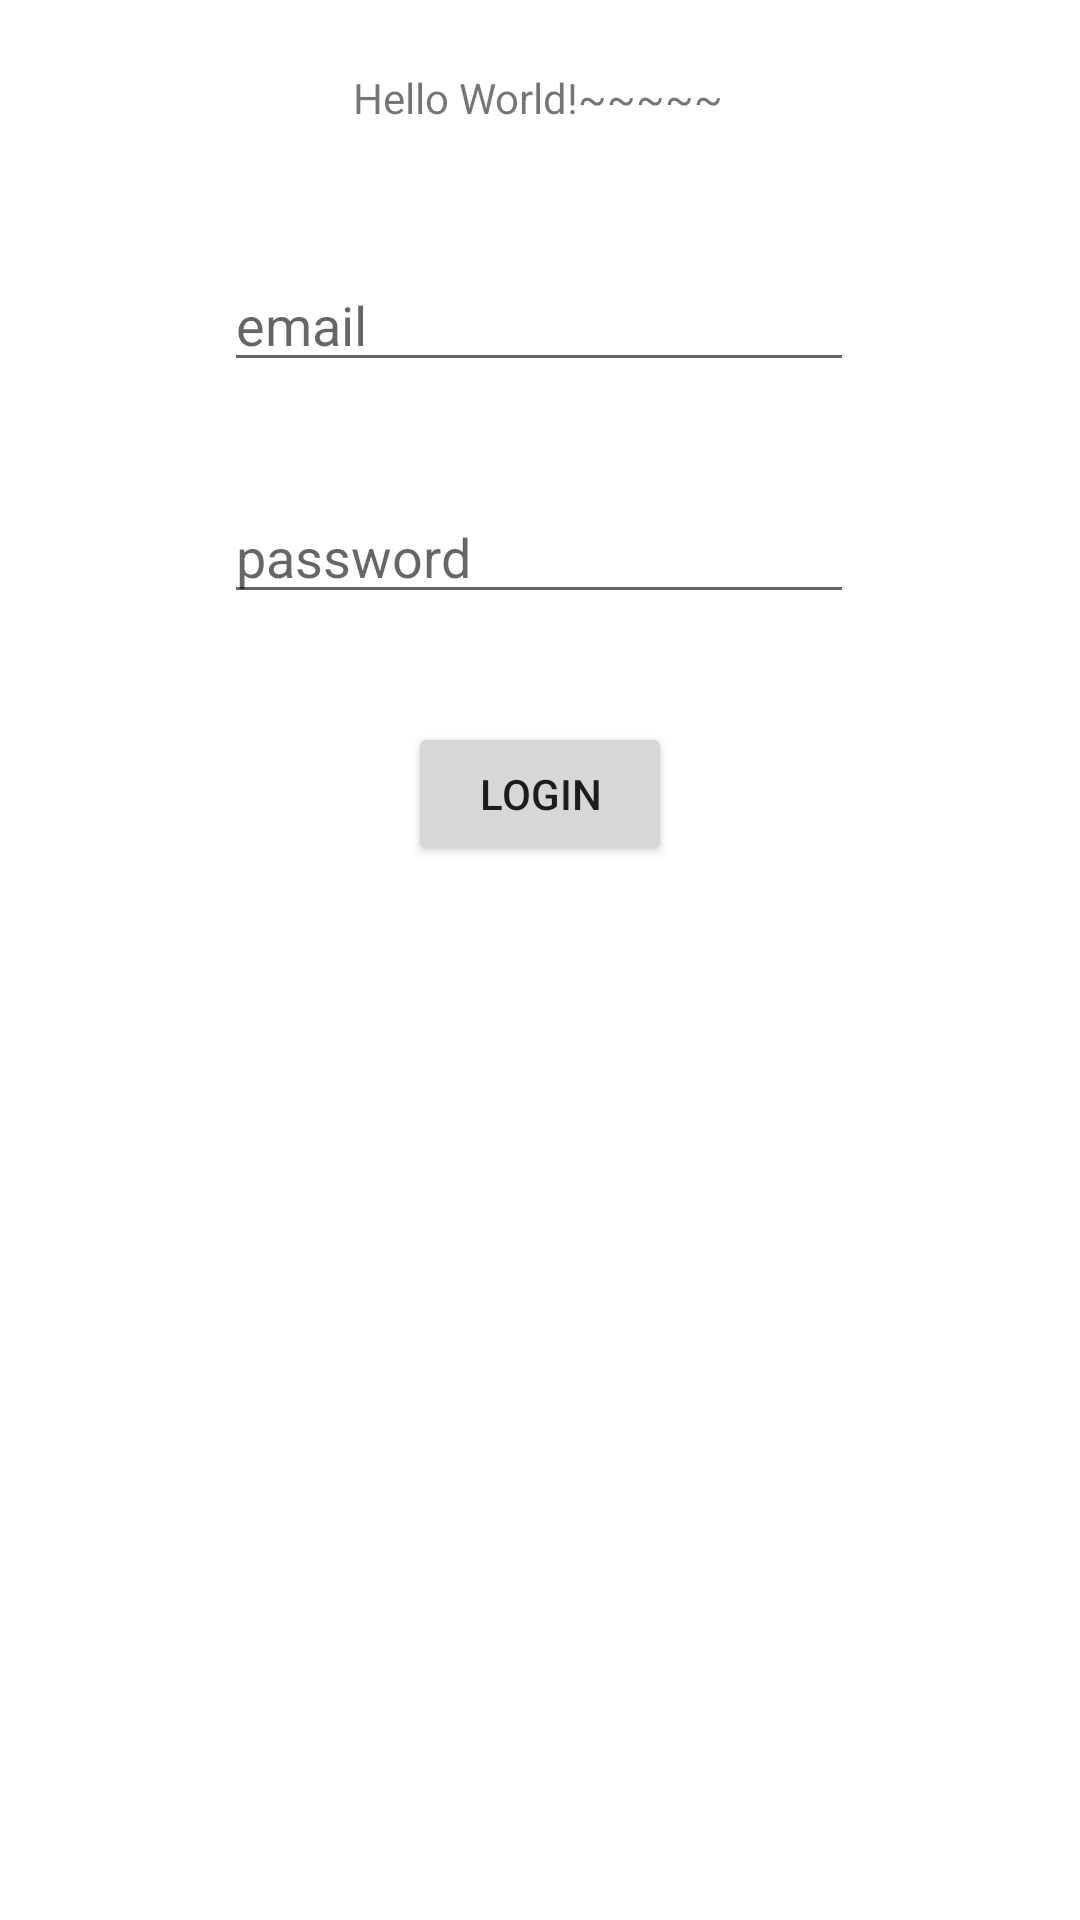

Write the Android layout XML for this screen, with the resource values it uses.
<!-- AndroidManifest.xml: application theme Theme.RegalscanBoxingHistory -->
<!-- res/layout/activity_main.xml -->
<?xml version="1.0" encoding="utf-8"?>
<androidx.constraintlayout.widget.ConstraintLayout xmlns:android="http://schemas.android.com/apk/res/android"
    xmlns:app="http://schemas.android.com/apk/res-auto"
    xmlns:tools="http://schemas.android.com/tools"
    android:layout_width="match_parent"
    android:layout_height="match_parent"
    tools:context=".view.MainActivity">

    <TextView
        android:id="@+id/tv_String"
        android:layout_width="wrap_content"
        android:layout_height="wrap_content"
        android:text="Hello World!~~~~~"
        app:layout_constraintBottom_toBottomOf="parent"
        app:layout_constraintHorizontal_bias="0.498"
        app:layout_constraintLeft_toLeftOf="parent"
        app:layout_constraintRight_toRightOf="parent"
        app:layout_constraintTop_toTopOf="parent"
        app:layout_constraintVertical_bias="0.037" />

    <EditText
        android:id="@+id/email"
        android:layout_width="wrap_content"
        android:layout_height="wrap_content"
        android:layout_marginTop="44dp"
        android:ems="10"
        android:hint="email"
        android:inputType="textEmailAddress"
        app:layout_constraintEnd_toEndOf="parent"
        app:layout_constraintHorizontal_bias="0.497"
        app:layout_constraintStart_toStartOf="parent"
        app:layout_constraintTop_toBottomOf="@+id/tv_String" />
    <EditText
        android:id="@+id/password"
        android:layout_width="wrap_content"
        android:layout_height="wrap_content"
        android:layout_marginTop="36dp"
        android:ems="10"
        android:hint="password"
        android:inputType="textPassword"
        app:layout_constraintEnd_toEndOf="parent"
        app:layout_constraintHorizontal_bias="0.497"
        app:layout_constraintStart_toStartOf="parent"
        app:layout_constraintTop_toBottomOf="@+id/email" />
    <Button
        android:id="@+id/btn_login"
        android:layout_width="wrap_content"
        android:layout_height="wrap_content"
        android:layout_marginTop="36dp"
        android:text="login"
        app:layout_constraintEnd_toEndOf="parent"
        app:layout_constraintStart_toStartOf="parent"
        app:layout_constraintTop_toBottomOf="@+id/password" />

</androidx.constraintlayout.widget.ConstraintLayout>
<!-- resources referenced by this layout -->
<resources>
  <style name="Theme.RegalscanBoxingHistory" parent="Theme.MaterialComponents.DayNight.NoActionBar">
          
          <item name="colorPrimary">@color/purple_500</item>
          <item name="colorPrimaryVariant">@color/purple_700</item>
          <item name="colorOnPrimary">@color/white</item>
          
          <item name="colorSecondary">@color/teal_200</item>
          <item name="colorSecondaryVariant">@color/teal_700</item>
          <item name="colorOnSecondary">@color/black</item>
          
          <item name="android:statusBarColor" tools:targetApi="l">?attr/colorPrimaryVariant</item>
          
      </style>
  <!-- not gathered from this repository: default colours our renderer supplied (Android Studio template values) -->
  <color name="purple_500">#FF6200EE</color>
  <color name="purple_700">#FF3700B3</color>
  <color name="teal_200">#FF03DAC5</color>
  <color name="teal_700">#FF018786</color>
  <color name="black">#FF000000</color>
  <color name="white">#FFFFFFFF</color>
</resources>
